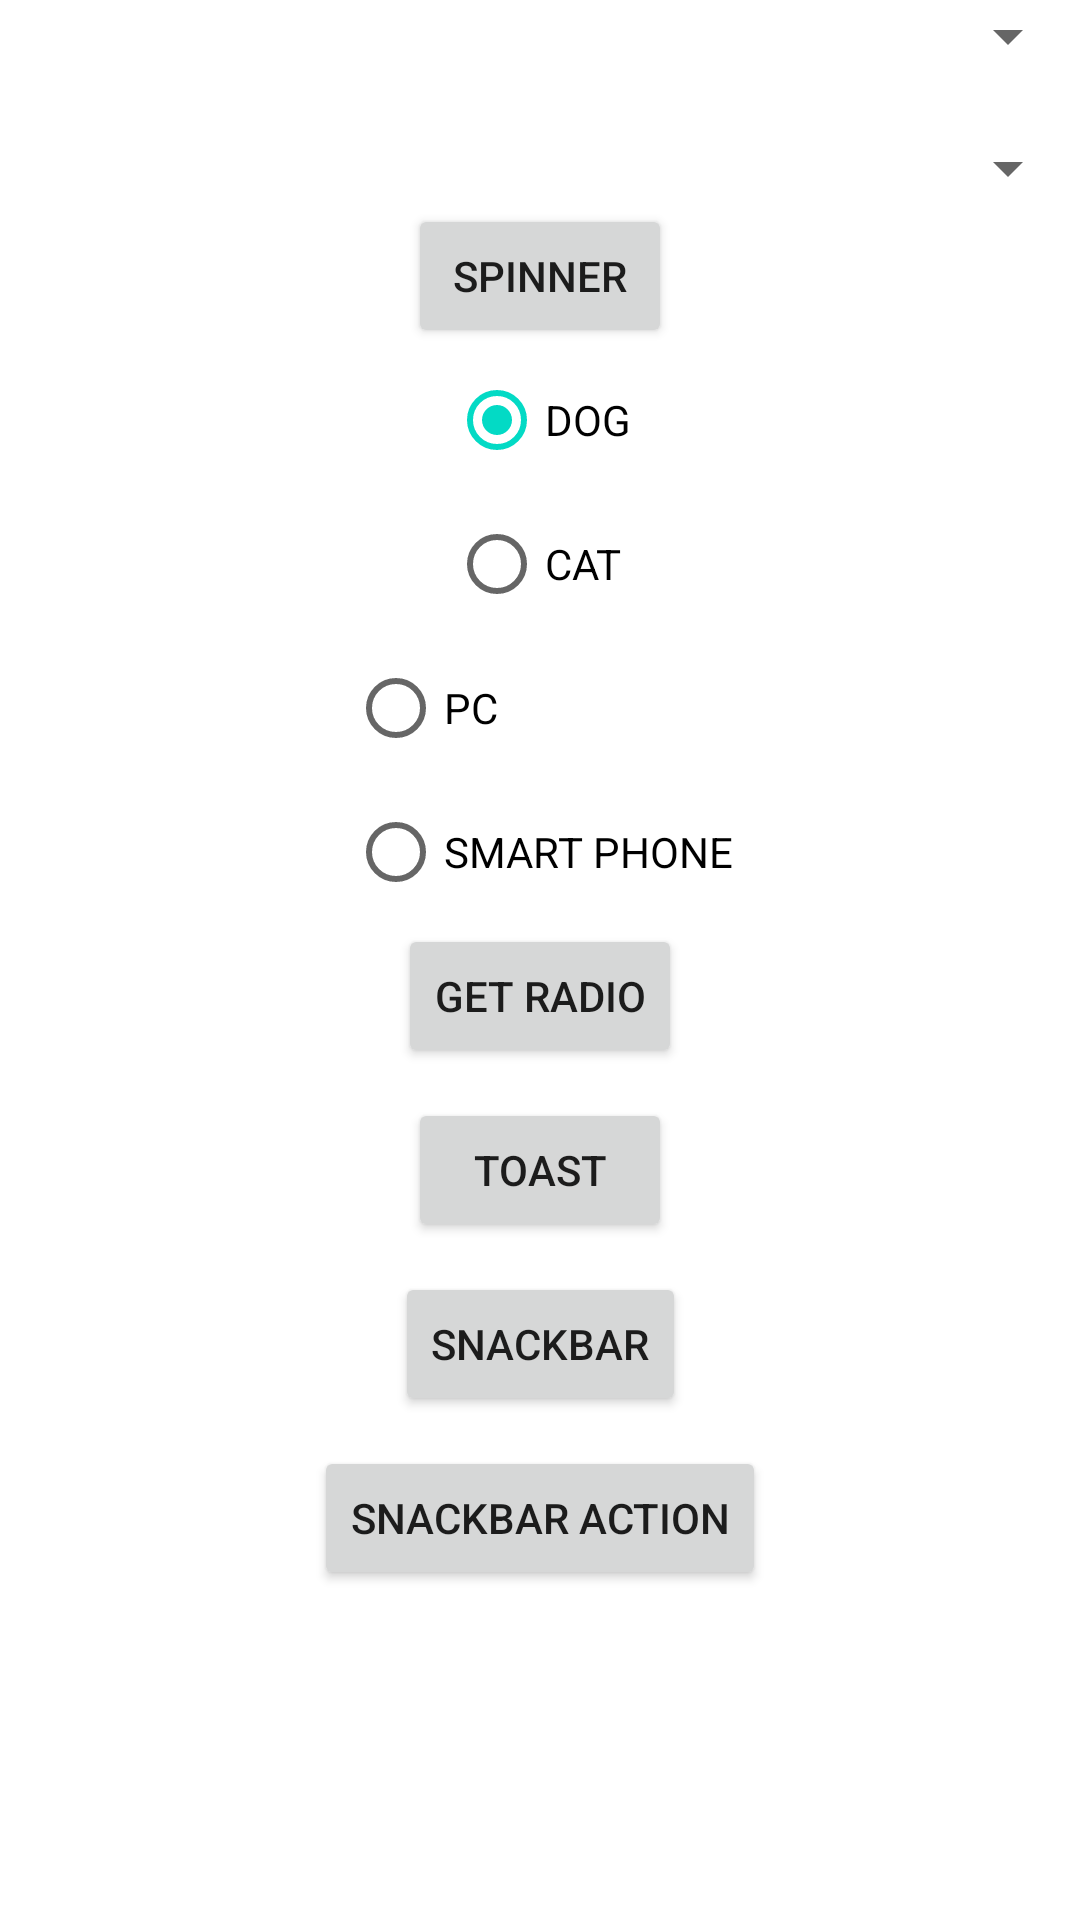

Write the Android layout XML for this screen, with the resource values it uses.
<!-- AndroidManifest.xml: application theme Theme.BasicApp -->
<!-- res/layout/activity_spinner_sample.xml -->
<?xml version="1.0" encoding="utf-8"?>
<androidx.constraintlayout.widget.ConstraintLayout xmlns:android="http://schemas.android.com/apk/res/android"
    xmlns:app="http://schemas.android.com/apk/res-auto"
    xmlns:tools="http://schemas.android.com/tools"
    android:layout_width="match_parent"
    android:layout_height="match_parent"
    tools:context=".SpinnerSampleActivity">

    <Spinner
        android:id="@+id/spinner_string"
        android:layout_width="match_parent"
        android:layout_height="wrap_content"
        app:layout_constraintEnd_toEndOf="parent"
        app:layout_constraintStart_toStartOf="parent"
        app:layout_constraintTop_toTopOf="parent" />

    <Spinner
        android:id="@+id/spinner_person"
        android:layout_width="match_parent"
        android:layout_height="wrap_content"
        android:layout_marginTop="20dp"
        app:layout_constraintEnd_toEndOf="parent"
        app:layout_constraintStart_toStartOf="parent"
        app:layout_constraintTop_toBottomOf="@id/spinner_string" />

    <Button
        android:id="@+id/btn_spinner"
        android:layout_width="wrap_content"
        android:layout_height="wrap_content"
        android:text="SPINNER"
        app:layout_constraintEnd_toEndOf="parent"
        app:layout_constraintStart_toStartOf="parent"
        app:layout_constraintTop_toBottomOf="@+id/spinner_person" />

    <RadioGroup
        android:id="@+id/radio_group_animal"
        android:layout_width="wrap_content"
        android:layout_height="wrap_content"
        android:orientation="vertical"
        app:layout_constraintEnd_toEndOf="parent"
        app:layout_constraintStart_toStartOf="parent"
        app:layout_constraintTop_toBottomOf="@+id/btn_spinner">

        <RadioButton
            android:id="@+id/rb_dog"
            android:layout_width="match_parent"
            android:layout_height="wrap_content"
            android:checked="true"
            android:text="DOG" />

        <RadioButton
            android:id="@+id/rb_cat"
            android:layout_width="match_parent"
            android:layout_height="wrap_content"
            android:text="CAT" />
    </RadioGroup>

    <RadioGroup
        android:id="@+id/radio_group_device"
        android:layout_width="wrap_content"
        android:layout_height="wrap_content"
        android:orientation="vertical"
        app:layout_constraintEnd_toEndOf="parent"
        app:layout_constraintStart_toStartOf="parent"
        app:layout_constraintTop_toBottomOf="@+id/radio_group_animal">

        <RadioButton
            android:id="@+id/rb_pc"
            android:layout_width="match_parent"
            android:layout_height="wrap_content"
            android:drawableStart="@drawable/ic_baseline_laptop_24"
            android:text="PC" />

        <RadioButton
            android:id="@+id/rb_mobile"
            android:layout_width="match_parent"
            android:layout_height="wrap_content"
            android:drawableStart="@drawable/ic_baseline_phone_android_24"
            android:text="SMART PHONE" />
    </RadioGroup>

    <Button
        android:id="@+id/btn_radio"
        android:layout_width="wrap_content"
        android:layout_height="wrap_content"
        android:text="GET RADIO"
        app:layout_constraintEnd_toEndOf="parent"
        app:layout_constraintStart_toStartOf="parent"
        app:layout_constraintTop_toBottomOf="@+id/radio_group_device" />

    <Button
        android:id="@+id/btn_toast"
        android:layout_width="wrap_content"
        android:layout_height="wrap_content"
        android:layout_marginTop="10dp"
        android:text="TOAST"
        app:layout_constraintEnd_toEndOf="parent"
        app:layout_constraintStart_toStartOf="parent"
        app:layout_constraintTop_toBottomOf="@+id/btn_radio" />

    <Button
        android:id="@+id/btn_snackbar"
        android:layout_width="wrap_content"
        android:layout_height="wrap_content"
        android:layout_marginTop="10dp"
        android:text="Snackbar"
        app:layout_constraintEnd_toEndOf="parent"
        app:layout_constraintStart_toStartOf="parent"
        app:layout_constraintTop_toBottomOf="@+id/btn_toast" />

    <Button
        android:id="@+id/btn_snackbar_action"
        android:layout_width="wrap_content"
        android:layout_height="wrap_content"
        android:layout_marginTop="10dp"
        android:text="Snackbar action"
        app:layout_constraintEnd_toEndOf="parent"
        app:layout_constraintStart_toStartOf="parent"
        app:layout_constraintTop_toBottomOf="@+id/btn_snackbar" />

</androidx.constraintlayout.widget.ConstraintLayout>
<!-- resources referenced by this layout -->
<resources>
  <style name="Theme.BasicApp" parent="Theme.MaterialComponents.DayNight.DarkActionBar">
          
          <item name="colorPrimary">@color/purple_500</item>
          <item name="colorPrimaryVariant">@color/purple_700</item>
          <item name="colorOnPrimary">@color/white</item>
          
          <item name="colorSecondary">@color/teal_200</item>
          <item name="colorSecondaryVariant">@color/teal_700</item>
          <item name="colorOnSecondary">@color/black</item>
          
          <item name="android:statusBarColor" tools:targetApi="l">?attr/colorPrimaryVariant</item>
          
      </style>
  <color name="purple_500">#FF6200EE</color>
  <color name="purple_700">#FF3700B3</color>
  <color name="white">#FFFFFFFF</color>
  <color name="teal_200">#FF03DAC5</color>
  <color name="teal_700">#FF018786</color>
  <color name="black">#FF000000</color>
</resources>
